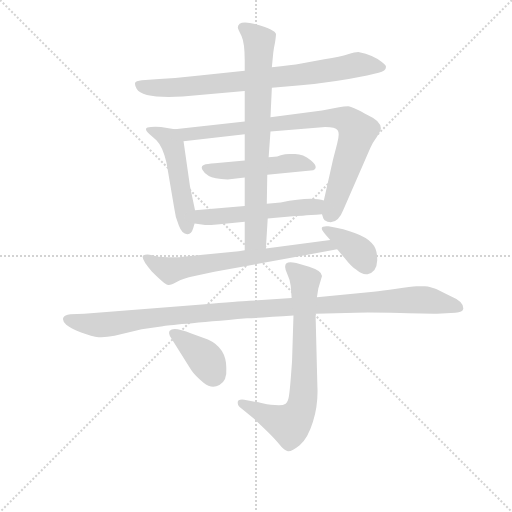
t = 0.00 s
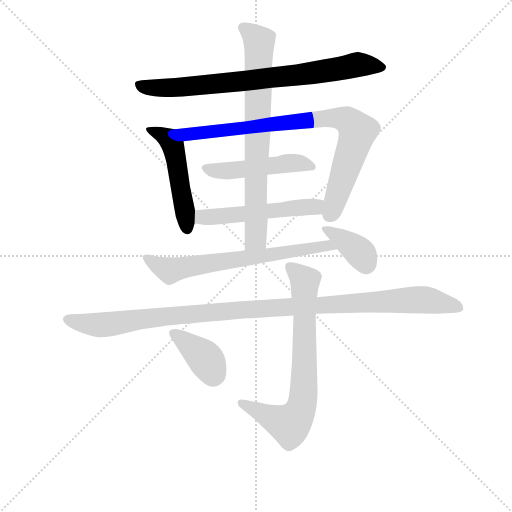
t = 1.84 s
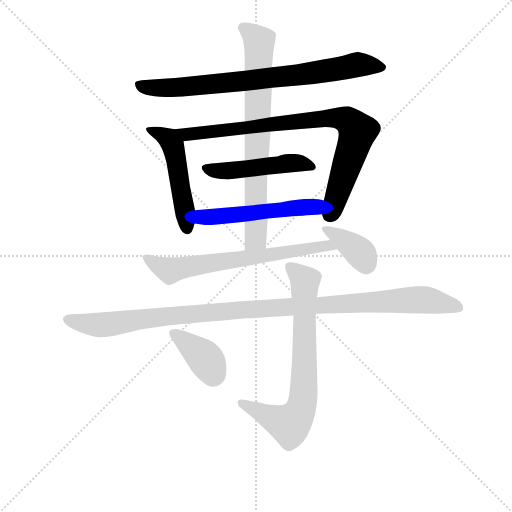
t = 3.67 s
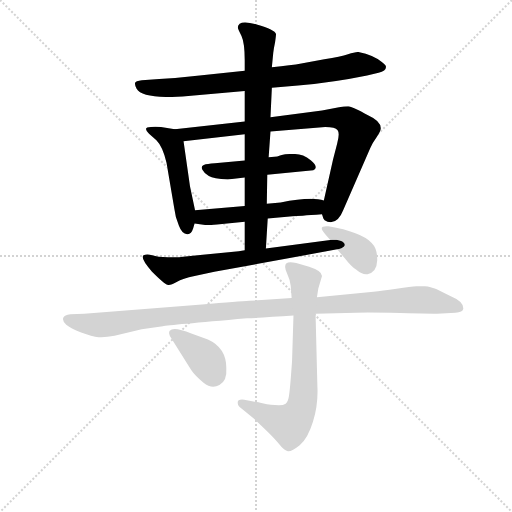
t = 5.51 s
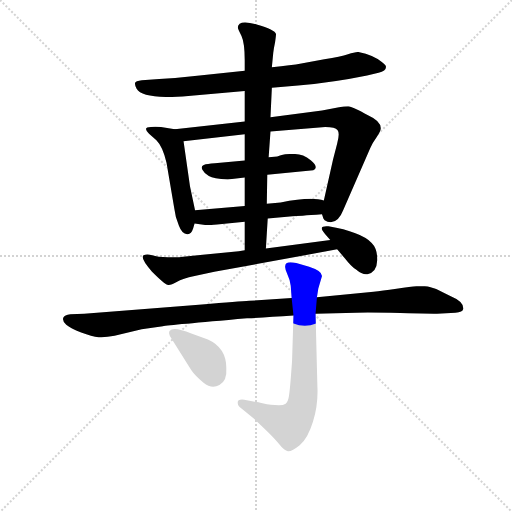
t = 7.35 s
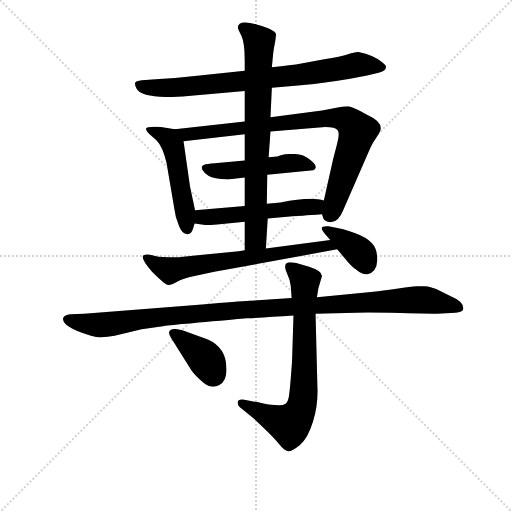
t = 9.18 s

The animated SVG that drew these frames (rendered in a browser with its animation timeline set to each time). Animation: 11 CSS @keyframes rules; one cycle of 9.18 s.

<svg version="1.1" viewBox="0 0 1024 1024" xmlns="http://www.w3.org/2000/svg">
  <g stroke="lightgray" stroke-dasharray="1,1" stroke-width="1" transform="scale(4, 4)">
    <line x1="0" y1="0" x2="256" y2="256"></line>
    <line x1="256" y1="0" x2="0" y2="256"></line>
    <line x1="128" y1="0" x2="128" y2="256"></line>
    <line x1="0" y1="128" x2="256" y2="128"></line>
  </g>
<g transform="scale(0.92, -0.92) translate(60, -900)">
   <style type="text/css">
    @keyframes keyframes0 {
      from {
       stroke: blue;
       stroke-dashoffset: 788;
       stroke-width: 128;
       }
       72% {
       animation-timing-function: step-end;
       stroke: blue;
       stroke-dashoffset: 0;
       stroke-width: 128;
       }
       to {
       stroke: black;
       stroke-width: 1024;
       }
       }
       #make-me-a-hanzi-animation-0 {
         animation: keyframes0 0.891276s both;
         animation-delay: 0.000000s;
         animation-timing-function: linear;
       }
    @keyframes keyframes1 {
      from {
       stroke: blue;
       stroke-dashoffset: 493;
       stroke-width: 128;
       }
       62% {
       animation-timing-function: step-end;
       stroke: blue;
       stroke-dashoffset: 0;
       stroke-width: 128;
       }
       to {
       stroke: black;
       stroke-width: 1024;
       }
       }
       #make-me-a-hanzi-animation-1 {
         animation: keyframes1 0.651204s both;
         animation-delay: 0.891276s;
         animation-timing-function: linear;
       }
    @keyframes keyframes2 {
      from {
       stroke: blue;
       stroke-dashoffset: 849;
       stroke-width: 128;
       }
       73% {
       animation-timing-function: step-end;
       stroke: blue;
       stroke-dashoffset: 0;
       stroke-width: 128;
       }
       to {
       stroke: black;
       stroke-width: 1024;
       }
       }
       #make-me-a-hanzi-animation-2 {
         animation: keyframes2 0.940918s both;
         animation-delay: 1.542480s;
         animation-timing-function: linear;
       }
    @keyframes keyframes3 {
      from {
       stroke: blue;
       stroke-dashoffset: 482;
       stroke-width: 128;
       }
       61% {
       animation-timing-function: step-end;
       stroke: blue;
       stroke-dashoffset: 0;
       stroke-width: 128;
       }
       to {
       stroke: black;
       stroke-width: 1024;
       }
       }
       #make-me-a-hanzi-animation-3 {
         animation: keyframes3 0.642253s both;
         animation-delay: 2.483398s;
         animation-timing-function: linear;
       }
    @keyframes keyframes4 {
      from {
       stroke: blue;
       stroke-dashoffset: 528;
       stroke-width: 128;
       }
       63% {
       animation-timing-function: step-end;
       stroke: blue;
       stroke-dashoffset: 0;
       stroke-width: 128;
       }
       to {
       stroke: black;
       stroke-width: 1024;
       }
       }
       #make-me-a-hanzi-animation-4 {
         animation: keyframes4 0.679688s both;
         animation-delay: 3.125651s;
         animation-timing-function: linear;
       }
    @keyframes keyframes5 {
      from {
       stroke: blue;
       stroke-dashoffset: 755;
       stroke-width: 128;
       }
       71% {
       animation-timing-function: step-end;
       stroke: blue;
       stroke-dashoffset: 0;
       stroke-width: 128;
       }
       to {
       stroke: black;
       stroke-width: 1024;
       }
       }
       #make-me-a-hanzi-animation-5 {
         animation: keyframes5 0.864421s both;
         animation-delay: 3.805339s;
         animation-timing-function: linear;
       }
    @keyframes keyframes6 {
      from {
       stroke: blue;
       stroke-dashoffset: 677;
       stroke-width: 128;
       }
       69% {
       animation-timing-function: step-end;
       stroke: blue;
       stroke-dashoffset: 0;
       stroke-width: 128;
       }
       to {
       stroke: black;
       stroke-width: 1024;
       }
       }
       #make-me-a-hanzi-animation-6 {
         animation: keyframes6 0.800944s both;
         animation-delay: 4.669759s;
         animation-timing-function: linear;
       }
    @keyframes keyframes7 {
      from {
       stroke: blue;
       stroke-dashoffset: 374;
       stroke-width: 128;
       }
       55% {
       animation-timing-function: step-end;
       stroke: blue;
       stroke-dashoffset: 0;
       stroke-width: 128;
       }
       to {
       stroke: black;
       stroke-width: 1024;
       }
       }
       #make-me-a-hanzi-animation-7 {
         animation: keyframes7 0.554362s both;
         animation-delay: 5.470703s;
         animation-timing-function: linear;
       }
    @keyframes keyframes8 {
      from {
       stroke: blue;
       stroke-dashoffset: 1113;
       stroke-width: 128;
       }
       78% {
       animation-timing-function: step-end;
       stroke: blue;
       stroke-dashoffset: 0;
       stroke-width: 128;
       }
       to {
       stroke: black;
       stroke-width: 1024;
       }
       }
       #make-me-a-hanzi-animation-8 {
         animation: keyframes8 1.155762s both;
         animation-delay: 6.025065s;
         animation-timing-function: linear;
       }
    @keyframes keyframes9 {
      from {
       stroke: blue;
       stroke-dashoffset: 732;
       stroke-width: 128;
       }
       70% {
       animation-timing-function: step-end;
       stroke: blue;
       stroke-dashoffset: 0;
       stroke-width: 128;
       }
       to {
       stroke: black;
       stroke-width: 1024;
       }
       }
       #make-me-a-hanzi-animation-9 {
         animation: keyframes9 0.845703s both;
         animation-delay: 7.180827s;
         animation-timing-function: linear;
       }
    @keyframes keyframes10 {
      from {
       stroke: blue;
       stroke-dashoffset: 383;
       stroke-width: 128;
       }
       55% {
       animation-timing-function: step-end;
       stroke: blue;
       stroke-dashoffset: 0;
       stroke-width: 128;
       }
       to {
       stroke: black;
       stroke-width: 1024;
       }
       }
       #make-me-a-hanzi-animation-10 {
         animation: keyframes10 0.561686s both;
         animation-delay: 8.026530s;
         animation-timing-function: linear;
       }
</style>
<path d="M 531.0 709.0 L 588.0 714.0 Q 665.0 721.0 738.0 736.0 L 763.0 742.0 Q 779.0 746.0 779.0 754.0 Q 780.0 758.0 770.0 765.0 Q 753.0 780.0 719.0 787.0 Q 712.0 787.0 696.5 782.0 Q 681.0 777.0 645.0 771.0 L 595.0 762.0 Q 574.0 758.0 531.0 754.0 L 472.0 746.0 L 374.0 736.0 Q 330.0 731.0 286.0 728.0 L 256.0 726.0 Q 239.0 725.0 235.0 722.0 Q 231.0 719.0 237.0 707.0 Q 249.0 685.0 337.0 690.0 L 472.0 702.0 L 531.0 709.0 Z" fill="lightgray"></path> 
<path d="M 320.0 619.0 L 290.0 624.0 Q 276.0 625.0 268.0 624.0 Q 249.0 624.0 264.0 609.0 L 280.0 595.0 Q 294.0 581.0 302.0 546.0 L 319.0 446.0 Q 321.0 427.0 329.0 409.0 Q 336.0 390.0 348.0 391.0 Q 356.0 391.0 360.0 404.0 L 363.0 414.0 L 364.0 443.0 L 353.0 495.0 L 339.0 593.0 C 336.0 616.0 336.0 616.0 320.0 619.0 Z" fill="lightgray"></path> 
<path d="M 664.0 553.0 L 644.0 464.0 L 640.0 434.0 L 643.0 425.0 Q 644.0 421.0 652.0 418.0 Q 674.0 412.0 686.0 443.0 L 745.0 578.0 Q 749.0 588.0 759.0 602.0 Q 768.0 615.0 768.0 621.0 Q 768.0 637.0 741.0 649.0 Q 706.0 668.0 697.0 669.0 Q 688.0 669.0 677.0 667.0 L 640.0 660.0 L 528.0 645.0 L 472.0 636.0 L 320.0 619.0 C 290.0 616.0 309.0 590.0 339.0 593.0 L 472.0 608.0 L 528.0 614.0 L 647.0 624.0 Q 669.0 624.0 674.0 617.0 Q 679.0 610.0 673.0 588.0 L 664.0 553.0 Z" fill="lightgray"></path> 
<path d="M 521.0 520.0 L 621.0 530.0 Q 634.0 536.0 615.5 551.5 Q 597.0 567.0 577.0 565.0 Q 561.0 566.0 552.5 563.0 Q 544.0 560.0 543.0 560.0 L 524.0 558.0 L 472.0 551.0 L 407.0 545.0 Q 390.0 544.0 383.0 541.5 Q 376.0 539.0 380.0 531.0 Q 384.0 523.0 394.0 517.5 Q 404.0 512.0 435.0 510.0 L 472.0 514.0 L 521.0 520.0 Z" fill="lightgray"></path> 
<path d="M 644.0 464.0 Q 617.0 473.0 550.0 460.0 L 520.0 457.0 L 472.0 452.0 L 364.0 443.0 C 334.0 441.0 333.0 418.0 363.0 414.0 L 386.0 411.0 Q 390.0 410.0 412.0 412.0 L 472.0 418.0 L 522.0 425.0 L 576.0 430.0 Q 588.0 430.0 640.0 434.0 C 670.0 436.0 673.0 457.0 644.0 464.0 Z" fill="lightgray"></path> 
<path d="M 520.0 457.0 L 521.0 518.0 L 521.0 520.0 L 524.0 558.0 L 528.0 614.0 L 528.0 645.0 L 531.0 709.0 L 531.0 754.0 L 534.0 785.0 Q 535.0 794.0 538.0 808.0 Q 540.0 822.0 540.0 826.0 Q 538.0 836.0 498.0 847.0 Q 457.0 858.0 457.0 840.0 Q 457.0 837.0 465.0 822.0 Q 472.0 807.0 472.0 769.0 L 472.0 746.0 L 472.0 702.0 L 472.0 636.0 L 472.0 608.0 L 472.0 551.0 L 472.0 514.0 L 472.0 452.0 L 472.0 418.0 L 472.0 356.0 C 472.0 326.0 516.0 330.0 518.0 360.0 L 522.0 425.0 L 520.0 457.0 Z" fill="lightgray"></path> 
<path d="M 459.0 354.0 L 338.0 342.0 Q 327.0 340.0 305.0 341.0 Q 282.0 341.0 271.0 345.0 Q 259.0 349.0 252.0 345.0 Q 244.0 340.0 270.0 310.0 Q 298.0 282.0 304.0 281.0 Q 310.0 279.0 324.0 287.0 Q 337.0 295.0 363.0 300.0 L 406.0 309.0 L 673.0 358.0 C 703.0 363.0 688.0 382.0 658.0 378.0 L 518.0 360.0 L 472.0 356.0 L 459.0 354.0 Z" fill="lightgray"></path> 
<path d="M 673.0 358.0 L 690.0 338.0 Q 704.0 320.0 714.0 314.0 Q 728.0 302.0 739.0 304.0 Q 759.0 308.0 760.0 333.5 Q 761.0 359.0 748.0 372.0 Q 724.0 396.0 654.0 408.0 Q 640.0 409.0 639.5 404.5 Q 639.0 400.0 647.0 391.0 L 658.0 378.0 L 673.0 358.0 Z" fill="lightgray"></path> 
<path d="M 574.0 252.0 L 482.0 246.0 Q 460.0 245.0 379.0 238.0 L 123.0 218.0 L 93.0 217.0 Q 80.0 216.0 77.5 209.0 Q 75.0 202.0 84.0 194.0 Q 93.0 186.0 116.5 177.0 Q 140.0 168.0 154.5 167.0 Q 169.0 166.0 189.0 170.0 L 248.0 184.0 L 294.0 191.0 Q 307.0 193.0 477.0 208.0 Q 521.0 210.0 578.0 214.0 L 626.0 218.0 L 714.0 220.0 Q 736.0 221.0 810.5 219.5 Q 885.0 218.0 890.0 218.0 L 930.0 220.0 Q 946.0 221.0 947.0 228.0 Q 949.0 244.0 920.0 256.0 Q 906.0 263.0 897.0 267.5 Q 888.0 272.0 885.0 273.0 Q 882.0 274.0 876.0 275.5 Q 870.0 277.0 863.5 277.5 Q 857.0 278.0 845.5 277.5 Q 834.0 277.0 802.0 272.5 Q 770.0 268.0 752.0 266.0 L 629.0 254.0 L 574.0 252.0 Z" fill="lightgray"></path> 
<path d="M 640.0 300.0 Q 640.0 311.0 612.0 320.0 L 584.0 328.0 Q 560.0 334.0 560.0 321.0 Q 559.0 316.0 564.5 304.5 Q 570.0 293.0 572.0 279.0 L 574.0 252.0 L 578.0 214.0 L 575.0 118.0 Q 575.0 115.0 572.5 82.5 Q 570.0 50.0 568.0 38.0 Q 566.0 26.0 561.0 22.5 Q 556.0 19.0 546.5 19.0 Q 537.0 19.0 529.0 20.0 Q 521.0 21.0 510.5 23.5 Q 500.0 26.0 498.0 26.0 L 471.0 31.0 Q 455.0 33.0 457.0 23.0 Q 457.0 18.0 465.0 12.0 L 491.0 -9.0 L 515.0 -32.0 Q 538.0 -54.0 548.0 -67.0 Q 558.0 -80.0 566.0 -81.0 Q 574.0 -82.0 591.5 -68.0 Q 609.0 -54.0 620.5 -16.5 Q 632.0 21.0 630.0 60.0 L 626.0 218.0 L 629.0 254.0 L 632.0 273.0 L 640.0 300.0 Z" fill="lightgray"></path> 
<path d="M 356.0 95.0 Q 365.0 82.0 382.5 68.0 Q 400.0 54.0 417.0 63.0 Q 434.0 72.0 432.0 100.0 Q 432.0 144.0 392.0 162.0 L 356.0 175.0 Q 317.0 191.0 309.0 181.0 Q 305.0 176.0 312.0 165.0 L 356.0 95.0 Z" fill="lightgray"></path> 
      <clipPath id="make-me-a-hanzi-clip-0">
      <path d="M 531.0 709.0 L 588.0 714.0 Q 665.0 721.0 738.0 736.0 L 763.0 742.0 Q 779.0 746.0 779.0 754.0 Q 780.0 758.0 770.0 765.0 Q 753.0 780.0 719.0 787.0 Q 712.0 787.0 696.5 782.0 Q 681.0 777.0 645.0 771.0 L 595.0 762.0 Q 574.0 758.0 531.0 754.0 L 472.0 746.0 L 374.0 736.0 Q 330.0 731.0 286.0 728.0 L 256.0 726.0 Q 239.0 725.0 235.0 722.0 Q 231.0 719.0 237.0 707.0 Q 249.0 685.0 337.0 690.0 L 472.0 702.0 L 531.0 709.0 Z" fill="lightgray"></path>
      </clipPath>
      <path clip-path="url(#make-me-a-hanzi-clip-0)" d="M 241.0 715.0 L 324.0 709.0 L 565.0 734.0 L 718.0 760.0 L 769.0 755.0 " fill="none" id="make-me-a-hanzi-animation-0" stroke-dasharray="660 1320" stroke-linecap="round"></path>

      <clipPath id="make-me-a-hanzi-clip-1">
      <path d="M 320.0 619.0 L 290.0 624.0 Q 276.0 625.0 268.0 624.0 Q 249.0 624.0 264.0 609.0 L 280.0 595.0 Q 294.0 581.0 302.0 546.0 L 319.0 446.0 Q 321.0 427.0 329.0 409.0 Q 336.0 390.0 348.0 391.0 Q 356.0 391.0 360.0 404.0 L 363.0 414.0 L 364.0 443.0 L 353.0 495.0 L 339.0 593.0 C 336.0 616.0 336.0 616.0 320.0 619.0 Z" fill="lightgray"></path>
      </clipPath>
      <path clip-path="url(#make-me-a-hanzi-clip-1)" d="M 273.0 615.0 L 307.0 598.0 L 316.0 583.0 L 346.0 404.0 " fill="none" id="make-me-a-hanzi-animation-1" stroke-dasharray="365 730" stroke-linecap="round"></path>

      <clipPath id="make-me-a-hanzi-clip-2">
      <path d="M 664.0 553.0 L 644.0 464.0 L 640.0 434.0 L 643.0 425.0 Q 644.0 421.0 652.0 418.0 Q 674.0 412.0 686.0 443.0 L 745.0 578.0 Q 749.0 588.0 759.0 602.0 Q 768.0 615.0 768.0 621.0 Q 768.0 637.0 741.0 649.0 Q 706.0 668.0 697.0 669.0 Q 688.0 669.0 677.0 667.0 L 640.0 660.0 L 528.0 645.0 L 472.0 636.0 L 320.0 619.0 C 290.0 616.0 309.0 590.0 339.0 593.0 L 472.0 608.0 L 528.0 614.0 L 647.0 624.0 Q 669.0 624.0 674.0 617.0 Q 679.0 610.0 673.0 588.0 L 664.0 553.0 Z" fill="lightgray"></path>
      </clipPath>
      <path clip-path="url(#make-me-a-hanzi-clip-2)" d="M 328.0 618.0 L 346.0 608.0 L 650.0 643.0 L 697.0 637.0 L 717.0 615.0 L 658.0 435.0 " fill="none" id="make-me-a-hanzi-animation-2" stroke-dasharray="721 1442" stroke-linecap="round"></path>

      <clipPath id="make-me-a-hanzi-clip-3">
      <path d="M 521.0 520.0 L 621.0 530.0 Q 634.0 536.0 615.5 551.5 Q 597.0 567.0 577.0 565.0 Q 561.0 566.0 552.5 563.0 Q 544.0 560.0 543.0 560.0 L 524.0 558.0 L 472.0 551.0 L 407.0 545.0 Q 390.0 544.0 383.0 541.5 Q 376.0 539.0 380.0 531.0 Q 384.0 523.0 394.0 517.5 Q 404.0 512.0 435.0 510.0 L 472.0 514.0 L 521.0 520.0 Z" fill="lightgray"></path>
      </clipPath>
      <path clip-path="url(#make-me-a-hanzi-clip-3)" d="M 390.0 534.0 L 427.0 528.0 L 561.0 545.0 L 614.0 540.0 " fill="none" id="make-me-a-hanzi-animation-3" stroke-dasharray="354 708" stroke-linecap="round"></path>

      <clipPath id="make-me-a-hanzi-clip-4">
      <path d="M 644.0 464.0 Q 617.0 473.0 550.0 460.0 L 520.0 457.0 L 472.0 452.0 L 364.0 443.0 C 334.0 441.0 333.0 418.0 363.0 414.0 L 386.0 411.0 Q 390.0 410.0 412.0 412.0 L 472.0 418.0 L 522.0 425.0 L 576.0 430.0 Q 588.0 430.0 640.0 434.0 C 670.0 436.0 673.0 457.0 644.0 464.0 Z" fill="lightgray"></path>
      </clipPath>
      <path clip-path="url(#make-me-a-hanzi-clip-4)" d="M 370.0 421.0 L 380.0 428.0 L 624.0 450.0 L 637.0 457.0 " fill="none" id="make-me-a-hanzi-animation-4" stroke-dasharray="400 800" stroke-linecap="round"></path>

      <clipPath id="make-me-a-hanzi-clip-5">
      <path d="M 520.0 457.0 L 521.0 518.0 L 521.0 520.0 L 524.0 558.0 L 528.0 614.0 L 528.0 645.0 L 531.0 709.0 L 531.0 754.0 L 534.0 785.0 Q 535.0 794.0 538.0 808.0 Q 540.0 822.0 540.0 826.0 Q 538.0 836.0 498.0 847.0 Q 457.0 858.0 457.0 840.0 Q 457.0 837.0 465.0 822.0 Q 472.0 807.0 472.0 769.0 L 472.0 746.0 L 472.0 702.0 L 472.0 636.0 L 472.0 608.0 L 472.0 551.0 L 472.0 514.0 L 472.0 452.0 L 472.0 418.0 L 472.0 356.0 C 472.0 326.0 516.0 330.0 518.0 360.0 L 522.0 425.0 L 520.0 457.0 Z" fill="lightgray"></path>
      </clipPath>
      <path clip-path="url(#make-me-a-hanzi-clip-5)" d="M 468.0 840.0 L 483.0 832.0 L 504.0 807.0 L 496.0 382.0 L 479.0 364.0 " fill="none" id="make-me-a-hanzi-animation-5" stroke-dasharray="627 1254" stroke-linecap="round"></path>

      <clipPath id="make-me-a-hanzi-clip-6">
      <path d="M 459.0 354.0 L 338.0 342.0 Q 327.0 340.0 305.0 341.0 Q 282.0 341.0 271.0 345.0 Q 259.0 349.0 252.0 345.0 Q 244.0 340.0 270.0 310.0 Q 298.0 282.0 304.0 281.0 Q 310.0 279.0 324.0 287.0 Q 337.0 295.0 363.0 300.0 L 406.0 309.0 L 673.0 358.0 C 703.0 363.0 688.0 382.0 658.0 378.0 L 518.0 360.0 L 472.0 356.0 L 459.0 354.0 Z" fill="lightgray"></path>
      </clipPath>
      <path clip-path="url(#make-me-a-hanzi-clip-6)" d="M 257.0 340.0 L 309.0 312.0 L 652.0 367.0 L 665.0 360.0 " fill="none" id="make-me-a-hanzi-animation-6" stroke-dasharray="549 1098" stroke-linecap="round"></path>

      <clipPath id="make-me-a-hanzi-clip-7">
      <path d="M 673.0 358.0 L 690.0 338.0 Q 704.0 320.0 714.0 314.0 Q 728.0 302.0 739.0 304.0 Q 759.0 308.0 760.0 333.5 Q 761.0 359.0 748.0 372.0 Q 724.0 396.0 654.0 408.0 Q 640.0 409.0 639.5 404.5 Q 639.0 400.0 647.0 391.0 L 658.0 378.0 L 673.0 358.0 Z" fill="lightgray"></path>
      </clipPath>
      <path clip-path="url(#make-me-a-hanzi-clip-7)" d="M 648.0 400.0 L 662.0 396.0 L 723.0 350.0 L 736.0 326.0 " fill="none" id="make-me-a-hanzi-animation-7" stroke-dasharray="246 492" stroke-linecap="round"></path>

      <clipPath id="make-me-a-hanzi-clip-8">
      <path d="M 574.0 252.0 L 482.0 246.0 Q 460.0 245.0 379.0 238.0 L 123.0 218.0 L 93.0 217.0 Q 80.0 216.0 77.5 209.0 Q 75.0 202.0 84.0 194.0 Q 93.0 186.0 116.5 177.0 Q 140.0 168.0 154.5 167.0 Q 169.0 166.0 189.0 170.0 L 248.0 184.0 L 294.0 191.0 Q 307.0 193.0 477.0 208.0 Q 521.0 210.0 578.0 214.0 L 626.0 218.0 L 714.0 220.0 Q 736.0 221.0 810.5 219.5 Q 885.0 218.0 890.0 218.0 L 930.0 220.0 Q 946.0 221.0 947.0 228.0 Q 949.0 244.0 920.0 256.0 Q 906.0 263.0 897.0 267.5 Q 888.0 272.0 885.0 273.0 Q 882.0 274.0 876.0 275.5 Q 870.0 277.0 863.5 277.5 Q 857.0 278.0 845.5 277.5 Q 834.0 277.0 802.0 272.5 Q 770.0 268.0 752.0 266.0 L 629.0 254.0 L 574.0 252.0 Z" fill="lightgray"></path>
      </clipPath>
      <path clip-path="url(#make-me-a-hanzi-clip-8)" d="M 86.0 206.0 L 168.0 194.0 L 446.0 225.0 L 832.0 248.0 L 880.0 246.0 L 938.0 231.0 " fill="none" id="make-me-a-hanzi-animation-8" stroke-dasharray="985 1970" stroke-linecap="round"></path>

      <clipPath id="make-me-a-hanzi-clip-9">
      <path d="M 640.0 300.0 Q 640.0 311.0 612.0 320.0 L 584.0 328.0 Q 560.0 334.0 560.0 321.0 Q 559.0 316.0 564.5 304.5 Q 570.0 293.0 572.0 279.0 L 574.0 252.0 L 578.0 214.0 L 575.0 118.0 Q 575.0 115.0 572.5 82.5 Q 570.0 50.0 568.0 38.0 Q 566.0 26.0 561.0 22.5 Q 556.0 19.0 546.5 19.0 Q 537.0 19.0 529.0 20.0 Q 521.0 21.0 510.5 23.5 Q 500.0 26.0 498.0 26.0 L 471.0 31.0 Q 455.0 33.0 457.0 23.0 Q 457.0 18.0 465.0 12.0 L 491.0 -9.0 L 515.0 -32.0 Q 538.0 -54.0 548.0 -67.0 Q 558.0 -80.0 566.0 -81.0 Q 574.0 -82.0 591.5 -68.0 Q 609.0 -54.0 620.5 -16.5 Q 632.0 21.0 630.0 60.0 L 626.0 218.0 L 629.0 254.0 L 632.0 273.0 L 640.0 300.0 Z" fill="lightgray"></path>
      </clipPath>
      <path clip-path="url(#make-me-a-hanzi-clip-9)" d="M 572.0 319.0 L 603.0 289.0 L 602.0 83.0 L 594.0 12.0 L 570.0 -22.0 L 466.0 24.0 " fill="none" id="make-me-a-hanzi-animation-9" stroke-dasharray="604 1208" stroke-linecap="round"></path>

      <clipPath id="make-me-a-hanzi-clip-10">
      <path d="M 356.0 95.0 Q 365.0 82.0 382.5 68.0 Q 400.0 54.0 417.0 63.0 Q 434.0 72.0 432.0 100.0 Q 432.0 144.0 392.0 162.0 L 356.0 175.0 Q 317.0 191.0 309.0 181.0 Q 305.0 176.0 312.0 165.0 L 356.0 95.0 Z" fill="lightgray"></path>
      </clipPath>
      <path clip-path="url(#make-me-a-hanzi-clip-10)" d="M 316.0 176.0 L 381.0 126.0 L 404.0 87.0 " fill="none" id="make-me-a-hanzi-animation-10" stroke-dasharray="255 510" stroke-linecap="round"></path>

</g>
</svg>
